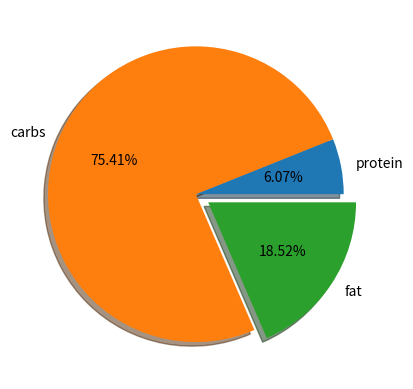

Write Python code to recreate this figure.
import matplotlib.pyplot as plt

names = ["protein", "carbs", "fat"]
amt = [5.9, 73.3, 18.0]

plt.pie(amt, labels=names, autopct="%.2f%%",
        explode=[0, 0, 0.1], shadow=True)
plt.show()